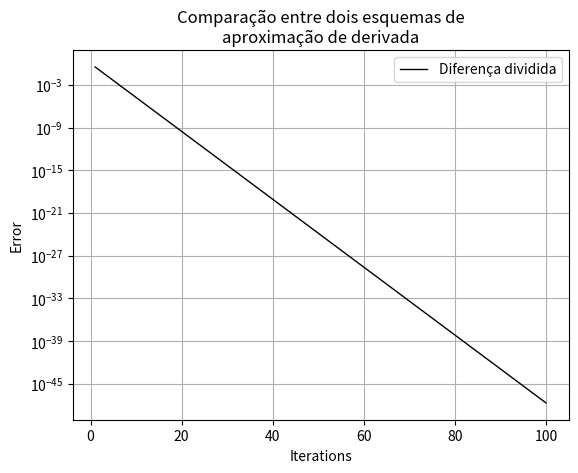

This chart was generated by the following Python code:
import numpy as np
from numpy import linalg as LA

import matplotlib.pyplot as plt
# Matplotlib is a Python 2D plotting library which produces
# publication quality figures in a variety of hardcopy formats
# and interactive environments across platforms.



# import math as mathfunc
# import matplotlib.pyplot as plt


# Método de Jacobi
def jacobi(A, x, b, n, k_max=100, tol=1e-6):
    """This function returns the solution of the system of equations Ax = b by using the iterative Jacobi method """

    x_old = np.zeros(n)
    error_norm = 1e6
    k = 0
    while error_norm > tol and k < k_max:
        # Para cada incógnita 'i'
        for i in range(n):
            s = 0
            for j in range(n):
                if i != j:
                    s = s + A[i, j] * x_old[i]
                    # end if
            # end for j
            x[i] = (b[i] - s) / A[i, i]
        # end for i

        res = b - np.dot(A, x)
        error = x - x_old

        # Calcule a norma do residuo e do erro absoluto
        res_norm = LA.norm(res, 2)
        error_norm = LA.norm(error, 2)
        print("iter: %d  ||erro|| = %.9E  ||res|| = %.9E" % (k, error_norm, res_norm))

        # atualize o vetor antigo para o calculo da próxima aproximação
        x_old = np.copy(x)
        k = k + 1
    # end while

    if k == k_max:
        print("\n\nMaximum number of iterations reached! %d" % k_max)
    else:
        print("\n\nNumber of iterations reached: %d" % k)

    return x


# Apenas uma caso para testar o metodo de JAcobi
def case1(event=None):
    A = np.zeros((3, 3))
    b = np.zeros(3)
    x = np.zeros(3)

    A[0, 0] = -12
    A[0, 1] = 1
    A[0, 2] = 1.2
    A[1, 0] = 3.12
    A[1, 1] = -98.044
    A[1, 2] = 5.12
    A[2, 0] = 6.91
    A[2, 1] = 2.34
    A[2, 2] = -100.1

    b[0] = -2
    b[1] = 9.77
    b[2] = -0.61

    x = jacobi(A, x, b, 3)

    print("\nSolution:")
    print(x)


# Weighted Jacobi Method
def wjacobi(A, x, b, guess, err_inf, w, n, pos, k_max=100, k=None):
    """This function returns the solution of the system of equations Ax = b by using the iterative Jacobi method
    """

    x_old = guess
    # err_norm = 1e6
    identity = np.eye(n)
    diag_inv = np.zeros((n, n))
    for i in range(n):
        diag_inv[i, i] = 1 / A[i, i]

    L = np.tril(A, k=-1)
    U = np.triu(A, k=1)
    Rj = diag_inv * (L + U)
    Rw = (1 - w) * identity + w * Rj

    k = 1
    while k <= k_max:
        x = Rw * x_old

        # res = b - np.dot(A, x)
        err = -x

        # Calcule a norma do residuo e do erro absoluto
        err_inf[k-1, pos] = LA.norm(err, np.inf)

        # atualize o vetor antigo para o calculo da próxima aproximação
        x_old = np.copy(x)
        k = k + 1
    # end while

    return x


# Two point boundary value problem that describes the steady-state temperature distribution
# in a long uniform rod.
#
# -u"(x) + Su(x) = f(x),    0 < x < 1, S >= 0
#    u(0) = u(1) = 0.
#
# Simplifying, S = 0, and f(x) = 0, yields
#
# -u_(j-1) + 2u_j - u_(j+1) = 0,    1 <= j <= n-1
#                u_0 = u_n = 0.
def define_steady_state_problem(npoints):

    # npoints: number of free nodes

    # boundary conditions
    u_0 = 0
    u_n = 0

    # weighting factor
    w = 2 / 3

    # Matrix
    A = np.zeros((npoints, npoints))

    first = 0
    last = npoints - 1

    A[first, first] = 2
    A[first, first+1] = -1
    A[last, last-1] = -1
    A[last, last] = 2
    for i in range(first+1, last):
        A[i, i - 1] = -1
        A[i, i] = 2
        A[i, i + 1] = -1

    # Right hand side vector
    b = np.zeros(npoints)
    b[0] = u_0
    b[npoints - 1] = u_n

    # solution vector
    x = np.zeros(npoints)

    # guess vector
    guess = np.zeros(npoints)

    # erro máximo
    err_inf = np.zeros((100, 9))

    # wave number (frequency)
    i = 0
    wavenumbers = [1, 3, 6]
    for k in range(3):
        c = wavenumbers[k]*np.pi/npoints
        for j in range(0,npoints):
            guess[j] = np.sin((j+1)*c)
        # end for j

        wjacobi(A, x, b, guess, err_inf, w, npoints, i)
        i = i + 1
    # end for k

    ploterr(err_inf)


def ploterr(err_inf):
    fig, ax = plt.subplots()

    xx = np.linspace(1, 100, 100)
    print('xx')
    print(xx)

    print('\nerr_inf[:,0]')
    print(err_inf[:,0])

    ax.plot(xx, err_inf[:, 2], 'k', linewidth=1, label='Diferença dividida')
    ax.set_yscale('log')
    ax.legend(loc='upper right')
    ax.set_xlabel('Iterations')
    ax.set_ylabel('Error')
    ax.set_title('Comparação entre dois esquemas de\naproximação de derivada')
    ax.grid(True)
    plt.show()


# - - - - - - - - - - - - - - - - - - - - - - - - - - - - - - - - - - - - - - - - - - - -
# Main code starts here:
# - - - - - - - - - - - - - - - - - - - - - - - - - - - - - - - - - - - - - - - - - - - -

define_steady_state_problem(64)
